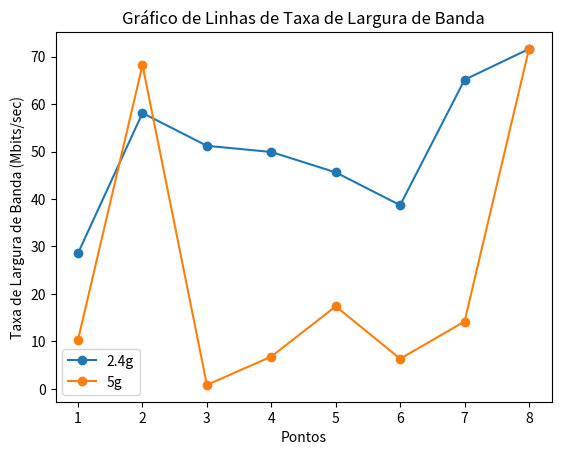

Write the Python code that produced this figure.
import matplotlib.pyplot as plt


bandwidth_1 = [28.6, 58.1, 51.2, 49.9, 45.6, 38.7, 65.1, 71.6]


bandwidth_2 = [10.4, 68.2, 0.85, 6.82, 17.4, 6.36, 14.2, 71.6]


x_points = range(1, len(bandwidth_1) + 1)

plt.plot(x_points, bandwidth_1, label='2.4g', marker='o')

plt.plot(x_points, bandwidth_2, label='5g', marker='o')

plt.xlabel('Pontos')
plt.ylabel('Taxa de Largura de Banda (Mbits/sec)')
plt.title('Gráfico de Linhas de Taxa de Largura de Banda')
plt.legend()
plt.show()
